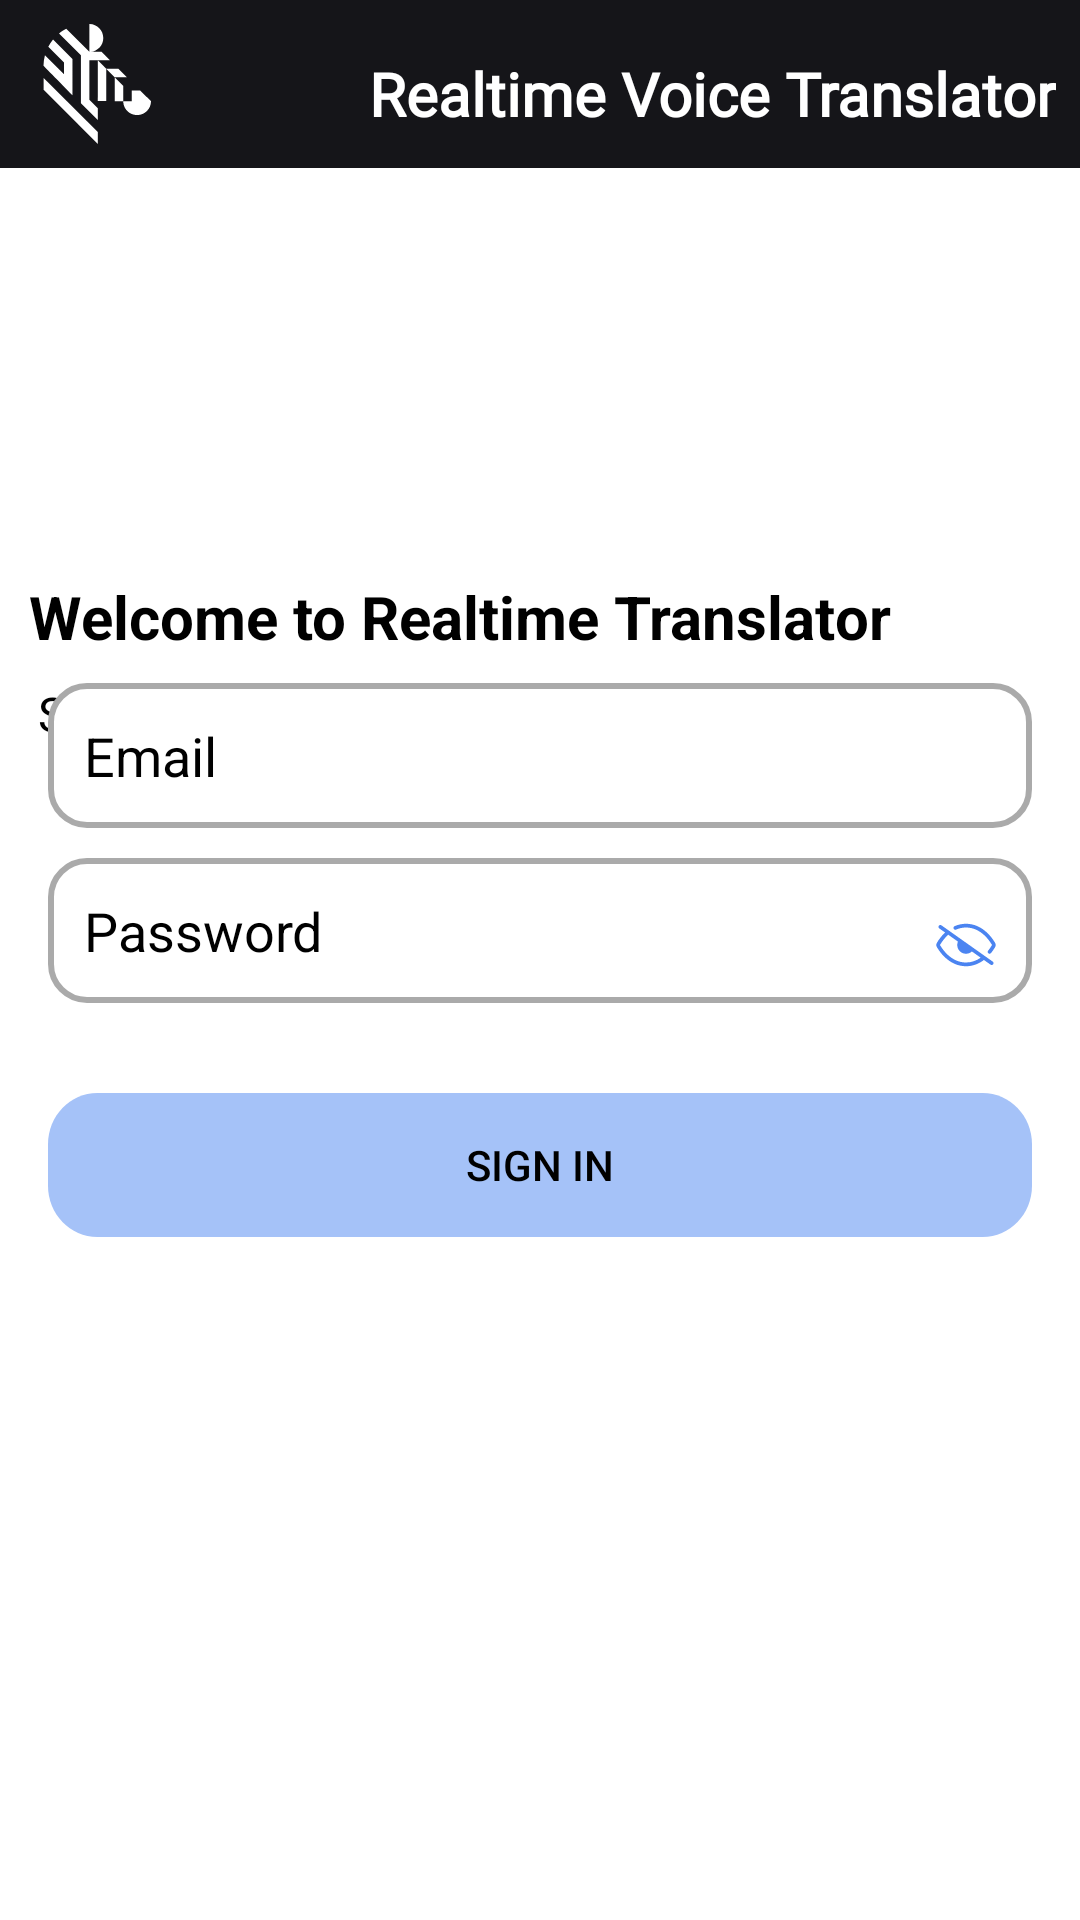

This screen was rendered from an Android layout file. Write that file and the resources it references.
<!-- AndroidManifest.xml: application theme Theme.Speech -->
<!-- res/layout/fragment_firebase_sign_in.xml -->
<?xml version="1.0" encoding="utf-8"?>
<androidx.constraintlayout.widget.ConstraintLayout xmlns:android="http://schemas.android.com/apk/res/android"
    xmlns:app="http://schemas.android.com/apk/res-auto"
    xmlns:tools="http://schemas.android.com/tools"
    android:id="@+id/main"
    android:layout_width="match_parent"
    android:layout_height="match_parent"
    android:background="@android:color/white"
    tools:context=".voice_translation.firebase.FragmentFirebaseSignInActivity">

    <android.widget.Toolbar
        android:id="@+id/toolbarFirebase"
        android:layout_width="0dp"
        android:layout_height="?attr/actionBarSize"
        android:background="#151519"
        android:popupTheme="@style/ThemeOverlay.AppCompat.Light"
        android:theme="@style/Theme.Toolbar"
        android:title=" "
        android:titleTextColor="@color/light_black"
        app:layout_constraintEnd_toEndOf="parent"
        app:layout_constraintStart_toStartOf="parent"
        app:layout_constraintTop_toTopOf="parent" />

    <TextView
        android:id="@+id/welcome"
        android:layout_width="wrap_content"
        android:layout_height="wrap_content"
        android:layout_marginTop="192dp"
        android:text="Welcome to Realtime Translator"
        android:textColor="@color/black"
        android:textSize="20sp"
        android:textStyle="bold"
        app:layout_constraintEnd_toEndOf="parent"
        app:layout_constraintHorizontal_bias="0.133"
        app:layout_constraintStart_toStartOf="parent"
        app:layout_constraintTop_toTopOf="@+id/toolbarFirebase" />

    <TextView
        android:id="@+id/signup_with"
        android:layout_width="wrap_content"
        android:layout_height="wrap_content"
        android:layout_marginTop="8dp"
        android:text="Signup with your email"
        android:textColor="@color/black"
        android:textSize="16sp"
        app:layout_constraintEnd_toEndOf="parent"
        app:layout_constraintHorizontal_bias="0.063"
        app:layout_constraintStart_toStartOf="parent"
        app:layout_constraintTop_toBottomOf="@+id/welcome" />

    <ImageView
        android:id="@+id/chaplinLogo"
        android:layout_width="wrap_content"
        android:layout_height="wrap_content"
        android:layout_marginStart="4dp"
        android:layout_marginBottom="8dp"
        android:contentDescription="@string/chaplin_logo"
        android:padding="8dp"
        android:src="@drawable/chaplin_logo"
        app:layout_constraintBottom_toBottomOf="@+id/toolbarFirebase"
        app:layout_constraintStart_toStartOf="@+id/toolbarFirebase"
        app:layout_constraintTop_toTopOf="@+id/toolbarFirebase"
        app:layout_constraintVertical_bias="0.0" />

    <TextView
        android:id="@+id/title"
        android:layout_width="wrap_content"
        android:layout_height="wrap_content"
        android:layout_marginStart="8dp"
        android:layout_marginEnd="8dp"
        android:layout_marginBottom="8dp"
        android:fontFamily="@font/nunito_sans_light"
        android:text="@string/app_name"
        android:textAppearance="@style/TextAppearance.AppCompat.Body1"
        android:textColor="@color/white"
        android:textSize="20sp"
        android:textStyle="bold"
        app:layout_constraintBottom_toBottomOf="@+id/toolbarFirebase"
        app:layout_constraintEnd_toStartOf="@+id/progressBar4"
        app:layout_constraintHorizontal_bias="1.0"
        app:layout_constraintStart_toEndOf="@+id/chaplinLogo"
        app:layout_constraintTop_toTopOf="@+id/toolbarFirebase"
        app:layout_constraintVertical_bias="0.842" />

    <ProgressBar
        android:id="@+id/progressBar4"
        style="?android:attr/progressBarStyle"
        android:layout_width="24dp"
        android:layout_height="24dp"
        android:layout_marginStart="8dp"
        android:layout_marginTop="8dp"
        android:layout_marginEnd="48dp"
        android:layout_marginBottom="8dp"
        android:indeterminateTint="@color/primary"
        android:visibility="gone"
        app:layout_constraintBottom_toBottomOf="@+id/toolbarFirebase"
        app:layout_constraintEnd_toEndOf="@+id/toolbarFirebase"
        app:layout_constraintHorizontal_bias="1"
        app:layout_constraintStart_toStartOf="@+id/toolbarFirebase"
        app:layout_constraintTop_toTopOf="parent" />

    <LinearLayout
        android:id="@+id/linearLayout4"
        android:layout_width="0dp"
        android:layout_height="wrap_content"
        android:gravity="center"
        android:orientation="vertical"
        android:padding="@dimen/activity_horizontal_margin"
        app:layout_constraintBottom_toBottomOf="parent"
        app:layout_constraintEnd_toEndOf="parent"
        app:layout_constraintStart_toStartOf="parent"
        app:layout_constraintTop_toTopOf="@+id/toolbarFirebase">

        <EditText
            android:id="@+id/email"
            android:layout_width="match_parent"
            android:layout_height="wrap_content"
            android:layout_marginBottom="10dp"
            android:background="@drawable/border_drawable"
            android:hint="@string/email"
            android:inputType="textEmailAddress"
            android:padding="12dp"
            android:textColor="@android:color/black"
            android:textColorHint="@android:color/black" />

        <RelativeLayout
            android:layout_width="match_parent"
            android:layout_height="wrap_content">

            <EditText
                android:id="@+id/password"
                android:layout_width="match_parent"
                android:layout_height="wrap_content"
                android:layout_marginBottom="10dp"
                android:background="@drawable/border_drawable"
                android:hint="@string/password"
                android:inputType="textPassword"
                android:padding="12dp"
                android:textColor="@android:color/black"
                android:textColorHint="@android:color/black" />

            <ImageView
                android:id="@+id/passwordToggle"
                android:layout_width="wrap_content"
                android:layout_height="wrap_content"
                android:layout_alignParentEnd="true"
                android:layout_centerVertical="true"
                android:layout_marginEnd="12dp"
                android:clickable="true"
                android:contentDescription="@string/password_toggle"
                android:focusable="false"
                android:src="@drawable/ic_eye" />
        </RelativeLayout>

        <Button
            android:id="@+id/btn_login"
            android:layout_width="match_parent"
            android:layout_height="wrap_content"
            android:layout_marginTop="20dp"
            android:background="@drawable/rectangle_4"
            android:onClick="loginButtonClicked"
            android:text="@string/btn_login"
            android:textColor="@android:color/black" />
    </LinearLayout>

    <ProgressBar
        android:id="@+id/progressBar"
        android:layout_width="30dp"
        android:layout_height="30dp"
        android:layout_gravity="center|bottom"
        android:layout_marginBottom="20dp"
        android:visibility="gone"
        app:layout_constraintBottom_toBottomOf="parent"
        app:layout_constraintEnd_toEndOf="parent"
        app:layout_constraintStart_toStartOf="parent"
        app:layout_constraintTop_toTopOf="parent" />

</androidx.constraintlayout.widget.ConstraintLayout>
<!-- resources referenced by this layout -->
<resources>
  <color name="black">#FF000000</color>
  <color name="light_black">#404040</color>
  <color name="primary">#686768</color>
  <color name="white">#FFFFFFFF</color>
  <dimen name="activity_horizontal_margin">16dp</dimen>
  <!-- drawable border_drawable (drawable) -->
  <?xml version="1.0" encoding="utf-8"?>
  <shape xmlns:android="http://schemas.android.com/apk/res/android"
      android:shape="rectangle">
      <solid android:color="@android:color/white" />
      <corners android:radius="12dp" />
      <stroke
          android:width="2dp"
          android:color="@android:color/darker_gray" />
  </shape>
  <!-- drawable rectangle_4 (drawable) -->
  <vector xmlns:android="http://schemas.android.com/apk/res/android"
      android:width="319dp"
      android:height="45dp"
      android:viewportWidth="319"
      android:viewportHeight="45">
  
      <group>
          <clip-path
              android:pathData="M16 0H303C311.837 0 319 7.16344 319 16V29C319 37.8366 311.837 45 303 45H16C7.16344 45 0 37.8366 0 29V16C0 7.16344 7.16344 0 16 0Z" />
          <path
              android:pathData="M0 0V45H319V0"
              android:fillColor="#A5C2F8" />
      </group>
  </vector>
  <string name="app_name" translatable="false">Realtime Voice Translator</string>
  <string name="btn_login">Sign In</string>
  <string name="chaplin_logo">chaplin-logo</string>
  <string name="email">Email</string>
  <string name="password">Password</string>
  <string name="password_toggle">password_toggle</string>
  <style name="Theme.Toolbar" parent="Theme.AppCompat.Light.DarkActionBar">
          <item name="android:textColorPrimary">@color/primary</item>
          <item name="android:textColorSecondary">@color/primary</item>
      </style>
  <style name="Theme.Speech" parent="Theme.AppCompat.Light.DarkActionBar">
          <item name="color">@color/primary</item>
          <item name="colorPrimaryDark">@color/primary_dark</item>
          <item name="colorAccent">@color/accent</item>
          <item name="colorPrimary">@color/primary</item>
          <item name="android:windowDrawsSystemBarBackgrounds">true</item>
          <item name="android:statusBarColor">@android:color/transparent</item>
          <item name="android:windowLightStatusBar">true</item>
          <item name="cardViewStyle">@style/CardView</item>
          <item name="preferenceTheme">@style/PreferenceThemeOverlay.v14.Material</item>
      </style>
  <color name="primary_dark">#66000000</color>
  <color name="accent">#686768</color>
</resources>
